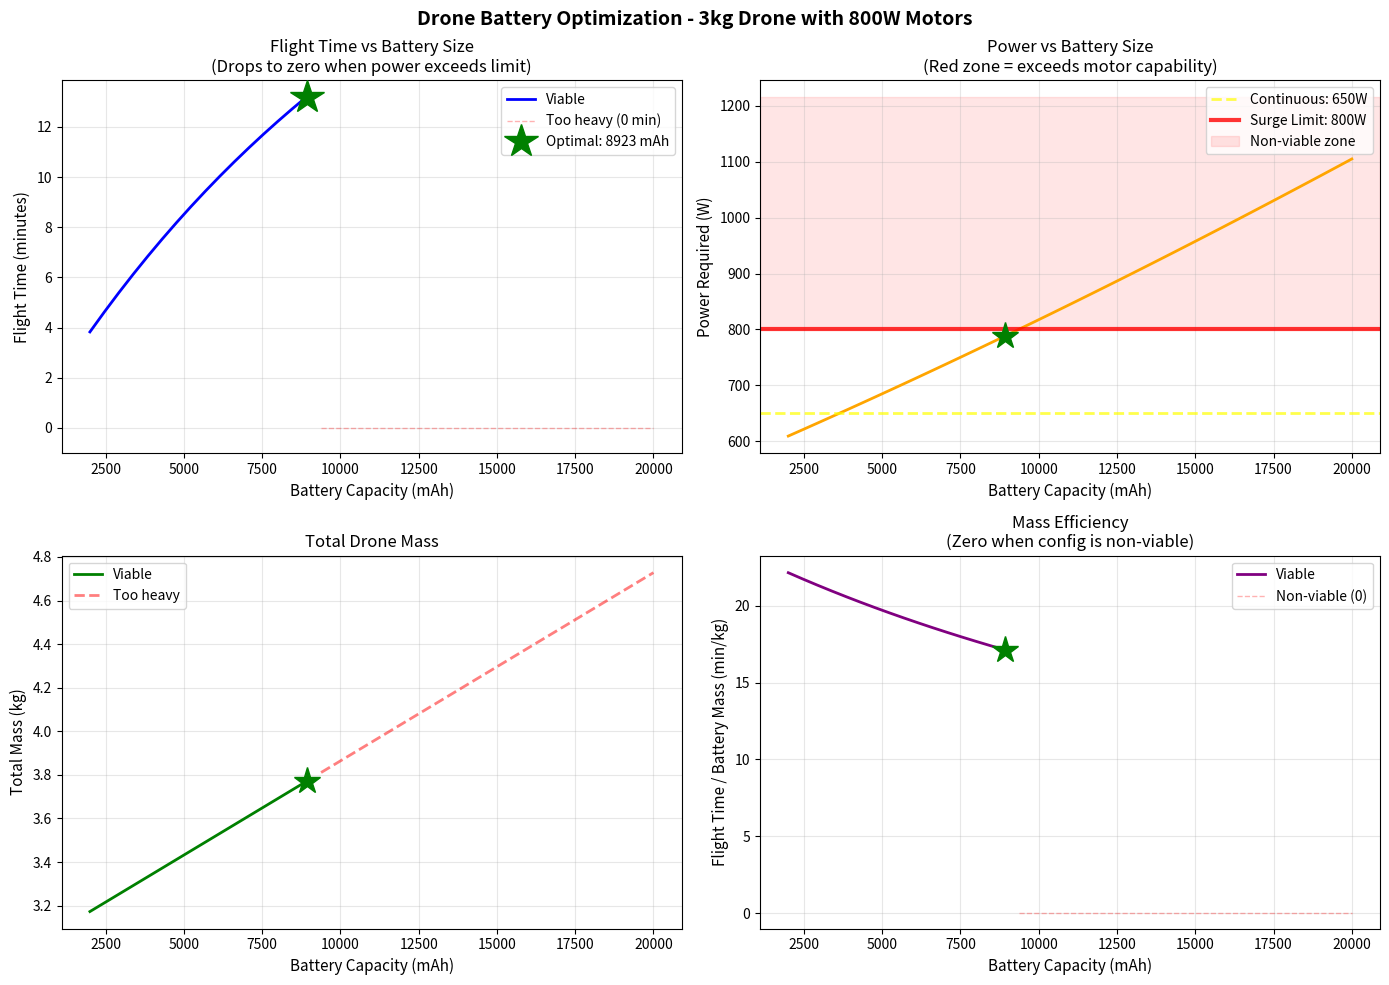

Source code (Python):
#!/usr/bin/env python3
"""
SIMPLIFIED DRONE BATTERY OPTIMIZATION - WINDOWS VERSION
========================================================
FIX: Increased motor power limits to support 3kg drone frame
     No file saving - just displays plots
"""

import numpy as np
import matplotlib.pyplot as plt
from scipy.integrate import solve_ivp

# ============================================
# PHYSICAL CONSTANTS
# ============================================
g = 9.81                # m/s^2
rho = 1.225             # kg/m^3
P0 = 5.0                # W (baseline electronics power)

# --- Propeller Configuration (10-inch quad) ---
D = 0.254               # m (10 inches diameter)
num_rotors = 4          # Quadcopter
A_single = np.pi * (D/2)**2    # m^2 (single prop area)
A_total = A_single * num_rotors  # m^2 (total rotor area)

# --- Efficiency ---
eta = 0.75              # Overall system efficiency
FM = 0.70               # Figure of merit (rotor efficiency)

# --- Drone ---
m_drone = 3.0           # kg (drone excluding battery) - YOUR ORIGINAL VALUE

# --- Battery ---
V_nom = 21.6            # V (6S LiPo)
energy_density = 250    # Wh/kg 
energy_density_J = energy_density * 3600  # J/kg
discharge_depth = 0.9   # Use 90% of battery

# --- Power Limits ---
# FIXED: Increased to support 3kg drone
P_MAX_CONTINUOUS = 650.0   # W (4 x 162W motors continuous - e.g., 2216 880kv motors)
P_MAX_SURGE = 800.0        # W (surge capability)

# ============================================
# POWER COEFFICIENT
# ============================================
k_theoretical = 1.0 / np.sqrt(2 * rho * A_total)
k_with_losses = k_theoretical / (eta * FM)

print(f"=" * 60)
print("DRONE BATTERY OPTIMIZATION - WINDOWS VERSION")
print(f"=" * 60)
print(f"\nSystem Parameters:")
print(f"  Drone mass: {m_drone} kg (YOUR ORIGINAL VALUE)")
print(f"  Propellers: {num_rotors} × {D*39.37:.0f} inch")
print(f"  Total rotor area: {A_total:.4f} m²")
print(f"  Power coefficient k: {k_with_losses:.4f}")
print(f"  Motor limit: {P_MAX_CONTINUOUS:.0f}W continuous, {P_MAX_SURGE:.0f}W surge")
print(f"  Required motors: ~{P_MAX_CONTINUOUS/4:.0f}W per motor")

def calculate_power(m_total):
    """
    Calculate power required for hover with safety margin.
    P = k * (Weight)^1.5 + P_electronics
    """
    weight = m_total * g
    
    # Basic hover power from momentum theory with losses
    P_hover = k_with_losses * (weight**1.5)
    
    # Add profile drag (12% typical)
    P_with_profile = P_hover * 1.12
    
    # Add control margin (15% for stability)
    P_with_margin = P_with_profile * 1.15
    
    # Add electronics
    P_total = P_with_margin + P0
    
    return P_total

def simulate_flight(C_mAh):
    """
    Simulate flight for given battery capacity in mAh.
    Mass remains constant throughout flight.
    """
    C_Ah = C_mAh / 1000  # Convert to Ah
    
    # Calculate battery mass from capacity
    E_battery_Wh = C_Ah * V_nom
    m_battery = E_battery_Wh / energy_density
    
    # Total mass (constant during flight)
    m_total = m_drone + m_battery
    
    # Calculate required power
    P_required = calculate_power(m_total)
    
    # Check viability
    if P_required > P_MAX_SURGE:
        return {
            'C_mAh': C_mAh,
            'm_battery': m_battery,
            'm_total': m_total,
            'P_required': P_required,
            'flight_time': 0,
            'viable': False
        }
    
    # Battery energy
    E_battery_J = C_Ah * 3600 * V_nom  # Total energy in Joules
    E_min = E_battery_J * (1 - discharge_depth)  # Min safe level
    
    # ODE: dE/dt = -P (constant power draw)
    def dE_dt(t, y):
        return [-P_required]
    
    # Stop at minimum battery level
    def termination_event(t, y):
        return y[0] - E_min
    
    termination_event.terminal = True
    termination_event.direction = -1
    
    # Run simulation
    E0 = E_battery_J
    t_span = (0, 10000)
    
    sol = solve_ivp(
        dE_dt, 
        t_span, 
        [E0], 
        events=termination_event,
        max_step=1.0,
        rtol=1e-6
    )
    
    # Get flight time
    if sol.t_events[0].size > 0:
        flight_time = sol.t_events[0][0]
    else:
        flight_time = 0
    
    return {
        'C_mAh': C_mAh,
        'm_battery': m_battery,
        'm_total': m_total,
        'P_required': P_required,
        'flight_time': flight_time,
        'viable': P_required <= P_MAX_SURGE and flight_time > 0
    }

# ============================================
# OPTIMIZATION LOOP
# ============================================
print(f"\n{'='*60}")
print("BATTERY OPTIMIZATION SWEEP")
print(f"{'='*60}")

# Test range: 2000 to 20000 mAh
C_range_mAh = np.linspace(2000, 20000, 40)
results = []

print(f"\n{'Battery':<10} {'Mass':<10} {'Power':<10} {'Time':<10} {'Status'}")
print("-" * 50)

for C_mAh in C_range_mAh:
    result = simulate_flight(C_mAh)
    results.append(result)
    
    status = "✓" if result['viable'] else "✗"
    print(f"{result['C_mAh']:>7.0f} mAh {result['m_battery']*1000:>7.0f} g "
          f"{result['P_required']:>8.1f} W {result['flight_time']/60:>7.1f} min  {status}")

# Find optimal
viable_results = [r for r in results if r['viable']]

if viable_results:
    flight_times = [r['flight_time'] for r in viable_results]
    optimal_idx = np.argmax(flight_times)
    optimal = viable_results[optimal_idx]
    
    print(f"\n{'='*60}")
    print("OPTIMAL CONFIGURATION FOUND")
    print(f"{'='*60}")
    print(f"\nOptimal Battery: {optimal['C_mAh']:.0f} mAh")
    print(f"   Battery mass: {optimal['m_battery']*1000:.0f} g")
    print(f"   Total mass: {optimal['m_total']:.2f} kg")
    print(f"   Power required: {optimal['P_required']:.1f} W")
    print(f"   Flight time: {optimal['flight_time']/60:.1f} minutes")
    print(f"   C-rate: {optimal['P_required']/(optimal['C_mAh']/1000*V_nom):.2f}C")
    
    # ============================================
    # VISUALIZATION - WITH EXPLANATION
    # ============================================
    print(f"\n{'='*60}")
    print("WHY GRAPHS DROP TO ZERO")
    print(f"{'='*60}")
    print(f"\nNotice the graphs show values, then suddenly drop to ZERO?")
    print(f"This happens when batteries get too large:")
    print(f"  • Larger battery = more mass")
    print(f"  • More mass = more power needed (scales as mass^1.5)")
    print(f"  • When power exceeds {P_MAX_SURGE}W surge limit → NOT VIABLE")
    print(f"  • Non-viable configs have flight_time = 0")
    print(f"\nExample from your results:")
    last_viable = viable_results[-1]
    first_nonviable = next((r for r in results if not r['viable']), None)
    if first_nonviable:
        print(f"  Last viable:  {last_viable['C_mAh']:.0f} mAh → {last_viable['P_required']:.1f}W ✓")
        print(f"  First too big: {first_nonviable['C_mAh']:.0f} mAh → {first_nonviable['P_required']:.1f}W ✗ EXCEEDS LIMIT!")
    
    fig, axes = plt.subplots(2, 2, figsize=(14, 10))
    
    # Extract data
    C_all = np.array([r['C_mAh'] for r in results])
    time_all = np.array([r['flight_time']/60 for r in results])
    power_all = np.array([r['P_required'] for r in results])
    mass_all = np.array([r['m_total'] for r in results])
    viable_mask = np.array([r['viable'] for r in results])
    
    # 1. Flight time vs capacity
    ax = axes[0, 0]
    ax.plot(C_all[viable_mask], time_all[viable_mask], 'b-', lw=2, label='Viable')
    ax.plot(C_all[~viable_mask], time_all[~viable_mask], 'r--', lw=1, alpha=0.3, label='Too heavy (0 min)')
    ax.plot(optimal['C_mAh'], optimal['flight_time']/60, 'g*', 
            markersize=25, label=f"Optimal: {optimal['C_mAh']:.0f} mAh", zorder=5)
    ax.set_xlabel('Battery Capacity (mAh)', fontsize=11)
    ax.set_ylabel('Flight Time (minutes)', fontsize=11)
    ax.set_title('Flight Time vs Battery Size\n(Drops to zero when power exceeds limit)', fontsize=12)
    ax.grid(True, alpha=0.3)
    ax.legend()
    ax.set_ylim(bottom=-1)
    
    # 2. Power requirements
    ax = axes[0, 1]
    ax.plot(C_all, power_all, 'orange', lw=2)
    ax.axhline(y=P_MAX_CONTINUOUS, color='yellow', linestyle='--', 
               alpha=0.7, label=f'Continuous: {P_MAX_CONTINUOUS:.0f}W', lw=2)
    ax.axhline(y=P_MAX_SURGE, color='red', linestyle='-', 
               alpha=0.8, label=f'Surge Limit: {P_MAX_SURGE:.0f}W', lw=3)
    ax.plot(optimal['C_mAh'], optimal['P_required'], 'g*', markersize=20, zorder=5)
    
    # Shade the "too heavy" region
    ax.axhspan(P_MAX_SURGE, max(power_all)*1.1, alpha=0.1, color='red', 
               label='Non-viable zone')
    
    ax.set_xlabel('Battery Capacity (mAh)', fontsize=11)
    ax.set_ylabel('Power Required (W)', fontsize=11)
    ax.set_title('Power vs Battery Size\n(Red zone = exceeds motor capability)', fontsize=12)
    ax.grid(True, alpha=0.3)
    ax.legend()
    
    # 3. Total mass
    ax = axes[1, 0]
    ax.plot(C_all[viable_mask], mass_all[viable_mask], 'g-', lw=2, label='Viable')
    ax.plot(C_all[~viable_mask], mass_all[~viable_mask], 'r--', lw=2, alpha=0.5, label='Too heavy')
    ax.plot(optimal['C_mAh'], optimal['m_total'], 'g*', markersize=20, zorder=5)
    ax.set_xlabel('Battery Capacity (mAh)', fontsize=11)
    ax.set_ylabel('Total Mass (kg)', fontsize=11)
    ax.set_title('Total Drone Mass', fontsize=12)
    ax.grid(True, alpha=0.3)
    ax.legend()
    
    # 4. Efficiency (flight time per battery mass) - only for viable
    ax = axes[1, 1]
    battery_mass_g = np.array([r['m_battery']*1000 for r in results])
    efficiency = np.zeros_like(time_all)
    efficiency[viable_mask] = time_all[viable_mask] / (battery_mass_g[viable_mask]/1000)
    
    ax.plot(C_all[viable_mask], efficiency[viable_mask], 'purple', lw=2, label='Viable')
    ax.plot(C_all[~viable_mask], efficiency[~viable_mask], 'r--', lw=1, 
            alpha=0.3, label='Non-viable (0)')
    
    opt_eff = optimal['flight_time']/60 / optimal['m_battery']
    ax.plot(optimal['C_mAh'], opt_eff, 'g*', markersize=20, zorder=5)
    ax.set_xlabel('Battery Capacity (mAh)', fontsize=11)
    ax.set_ylabel('Flight Time / Battery Mass (min/kg)', fontsize=11)
    ax.set_title('Mass Efficiency\n(Zero when config is non-viable)', fontsize=12)
    ax.grid(True, alpha=0.3)
    ax.legend()
    ax.set_ylim(bottom=-1)
    
    plt.suptitle('Drone Battery Optimization - 3kg Drone with 800W Motors', 
                 fontsize=14, fontweight='bold')
    plt.tight_layout()
    
    print(f"\n Displaying plots... (close window to continue)")
    plt.show()
    
else:
    print("\n No viable configurations found!")
    print("Check motor power limits or drone mass.")

print(f"\n{'='*60}")
print("OPTIMIZATION COMPLETE")
print(f"{'='*60}")
print(f"\n KEY INSIGHT:")
print(f"   Batteries larger than {viable_results[-1]['C_mAh']:.0f} mAh are TOO HEAVY")
print(f"   They make the drone require more than {P_MAX_SURGE:.0f}W")
print(f"   That's why flight time drops to ZERO in the graphs!")
print(f"\n   Power scales as mass^1.5, so weight penalty is severe!")
print(f"{'='*60}\n")